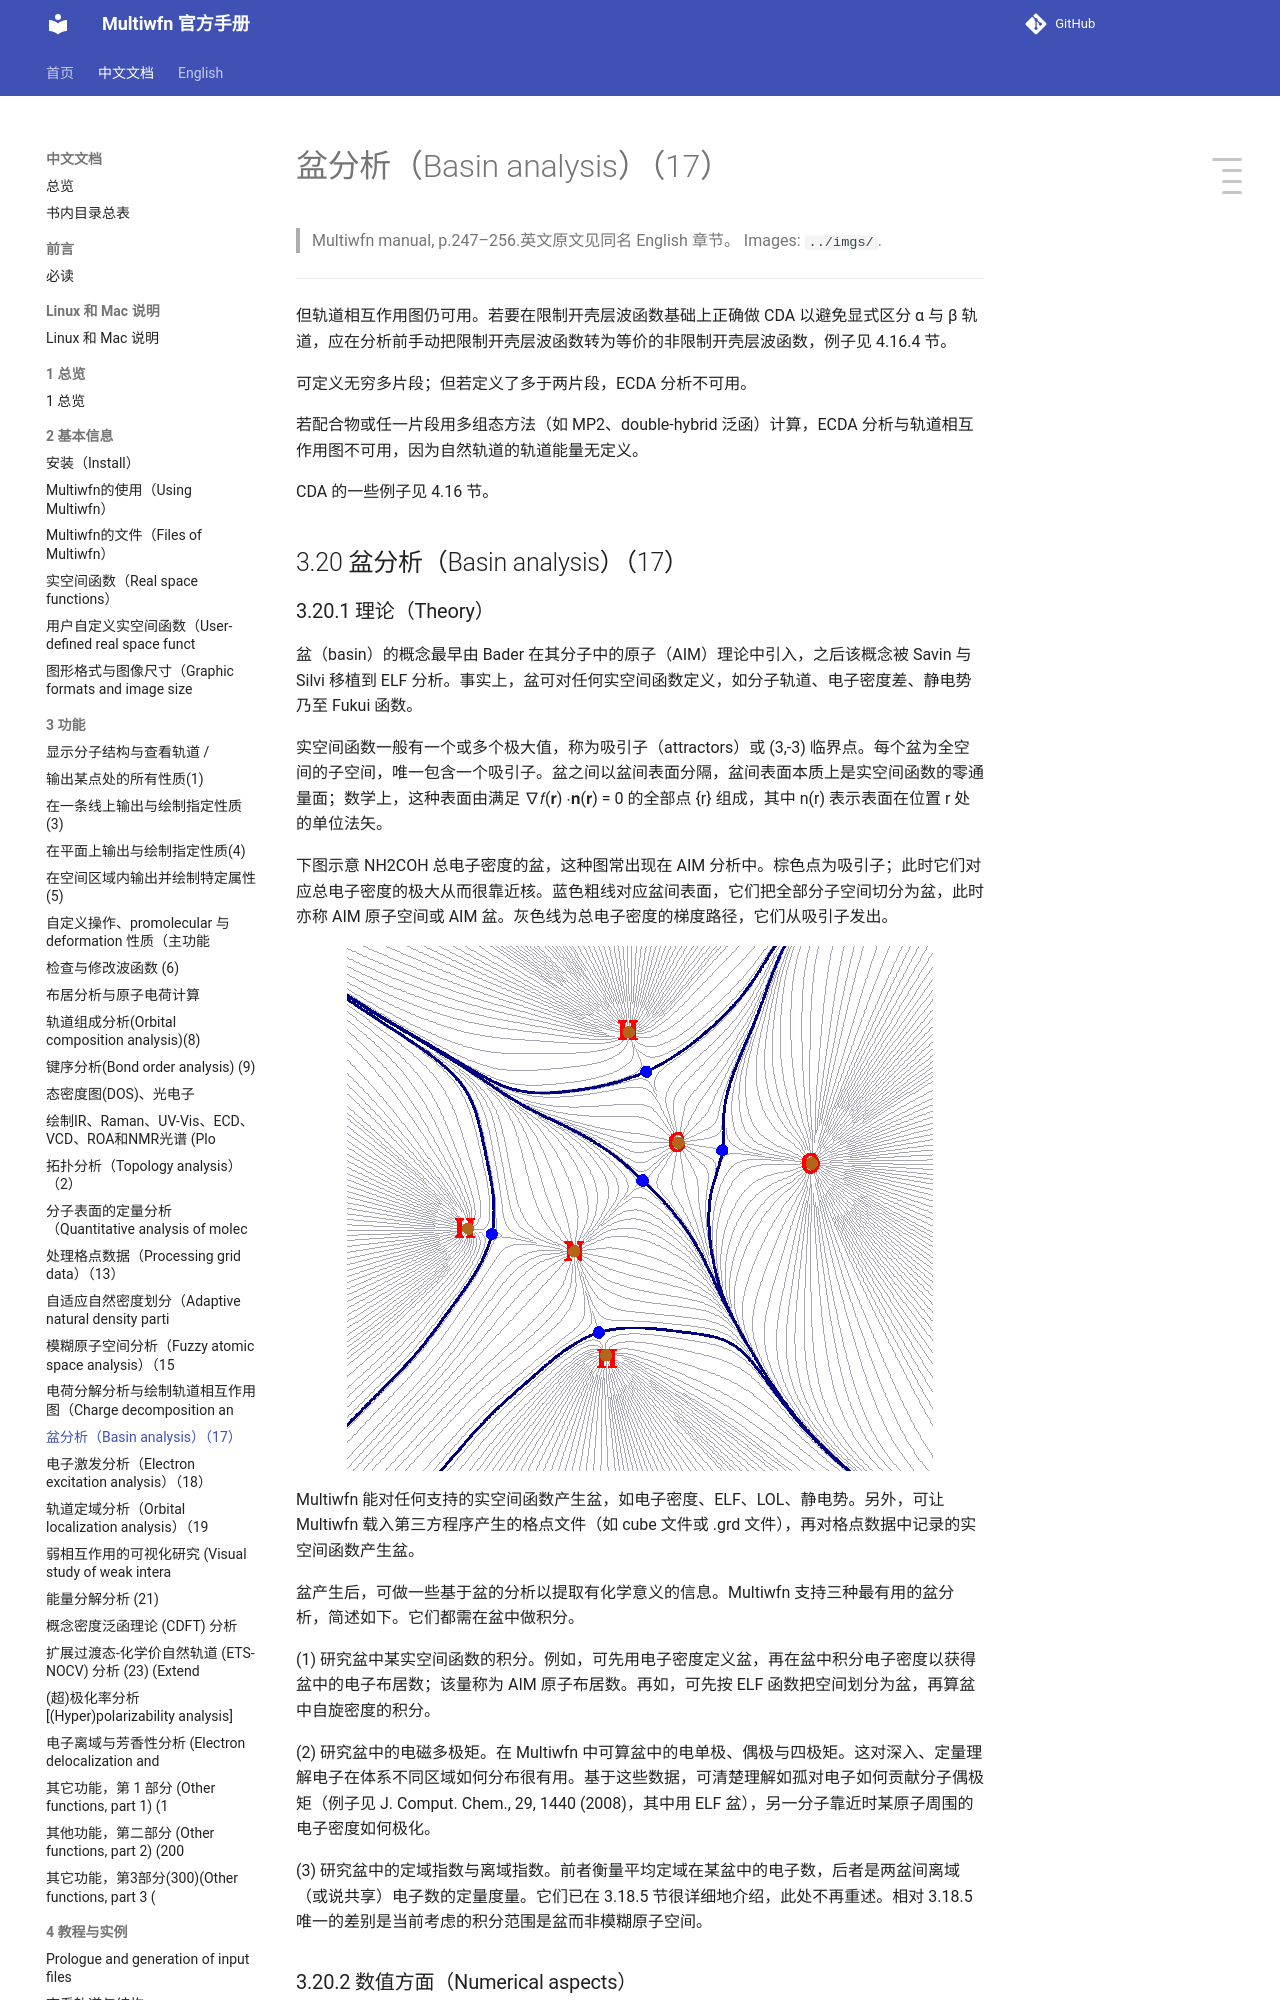

repository: wxyhgk/multiwfn-docs · page: zh/zh_28_3-20-basin-analysis-17.html · generator: mkdocs

# 盆分析（Basin analysis）（17）

> Multiwfn manual, p.247–256.英文原文见同名 English 章节。 Images: `../imgs/`.

---

<!-- p.247 -->



但轨道相互作用图仍可用。若要在限制开壳层波函数基础上正确做 CDA 以避免显式区分 α 与 β 轨道，应在分析前手动把限制开壳层波函数转为等价的非限制开壳层波函数，例子见 4.16.4 节。

可定义无穷多片段；但若定义了多于两片段，ECDA 分析不可用。

若配合物或任一片段用多组态方法（如 MP2、double-hybrid 泛函）计算，ECDA 分析与轨道相互作用图不可用，因为自然轨道的轨道能量无定义。

CDA 的一些例子见 4.16 节。


## 3.20 盆分析（Basin analysis）（17）


### 3.20.1 理论（Theory）

盆（basin）的概念最早由 Bader 在其分子中的原子（AIM）理论中引入，之后该概念被 Savin 与 Silvi 移植到 ELF 分析。事实上，盆可对任何实空间函数定义，如分子轨道、电子密度差、静电势乃至 Fukui 函数。

实空间函数一般有一个或多个极大值，称为吸引子（attractors）或 (3,-3) 临界点。每个盆为全空间的子空间，唯一包含一个吸引子。盆之间以盆间表面分隔，盆间表面本质上是实空间函数的零通量面；数学上，这种表面由满足 ∇𝑓(𝐫) ∙𝐧(𝐫) = 0 的全部点 {r} 组成，其中 n(r) 表示表面在位置 r 处的单位法矢。

下图示意 NH2COH 总电子密度的盆，这种图常出现在 AIM 分析中。棕色点为吸引子；此时它们对应总电子密度的极大从而很靠近核。蓝色粗线对应盆间表面，它们把全部分子空间切分为盆，此时亦称 AIM 原子空间或 AIM 盆。灰色线为总电子密度的梯度路径，它们从吸引子发出。


![](../imgs/p247_037.png)

<!-- p.248 -->



Multiwfn 能对任何支持的实空间函数产生盆，如电子密度、ELF、LOL、静电势。另外，可让 Multiwfn 载入第三方程序产生的格点文件（如 cube 文件或 .grd 文件），再对格点数据中记录的实空间函数产生盆。

盆产生后，可做一些基于盆的分析以提取有化学意义的信息。Multiwfn 支持三种最有用的盆分析，简述如下。它们都需在盆中做积分。

(1) 研究盆中某实空间函数的积分。例如，可先用电子密度定义盆，再在盆中积分电子密度以获得盆中的电子布居数；该量称为 AIM 原子布居数。再如，可先按 ELF 函数把空间划分为盆，再算盆中自旋密度的积分。

(2) 研究盆中的电磁多极矩。在 Multiwfn 中可算盆中的电单极、偶极与四极矩。这对深入、定量理解电子在体系不同区域如何分布很有用。基于这些数据，可清楚理解如孤对电子如何贡献分子偶极矩（例子见 J. Comput. Chem., 29, 1440 (2008)，其中用 ELF 盆），另一分子靠近时某原子周围的电子密度如何极化。

(3) 研究盆中的定域指数与离域指数。前者衡量平均定域在某盆中的电子数，后者是两盆间离域（或说共享）电子数的定量度量。它们已在 3.18.5 节很详细地介绍，此处不再重述。相对 3.18.5 唯一的差别是当前考虑的积分范围是盆而非模糊原子空间。
